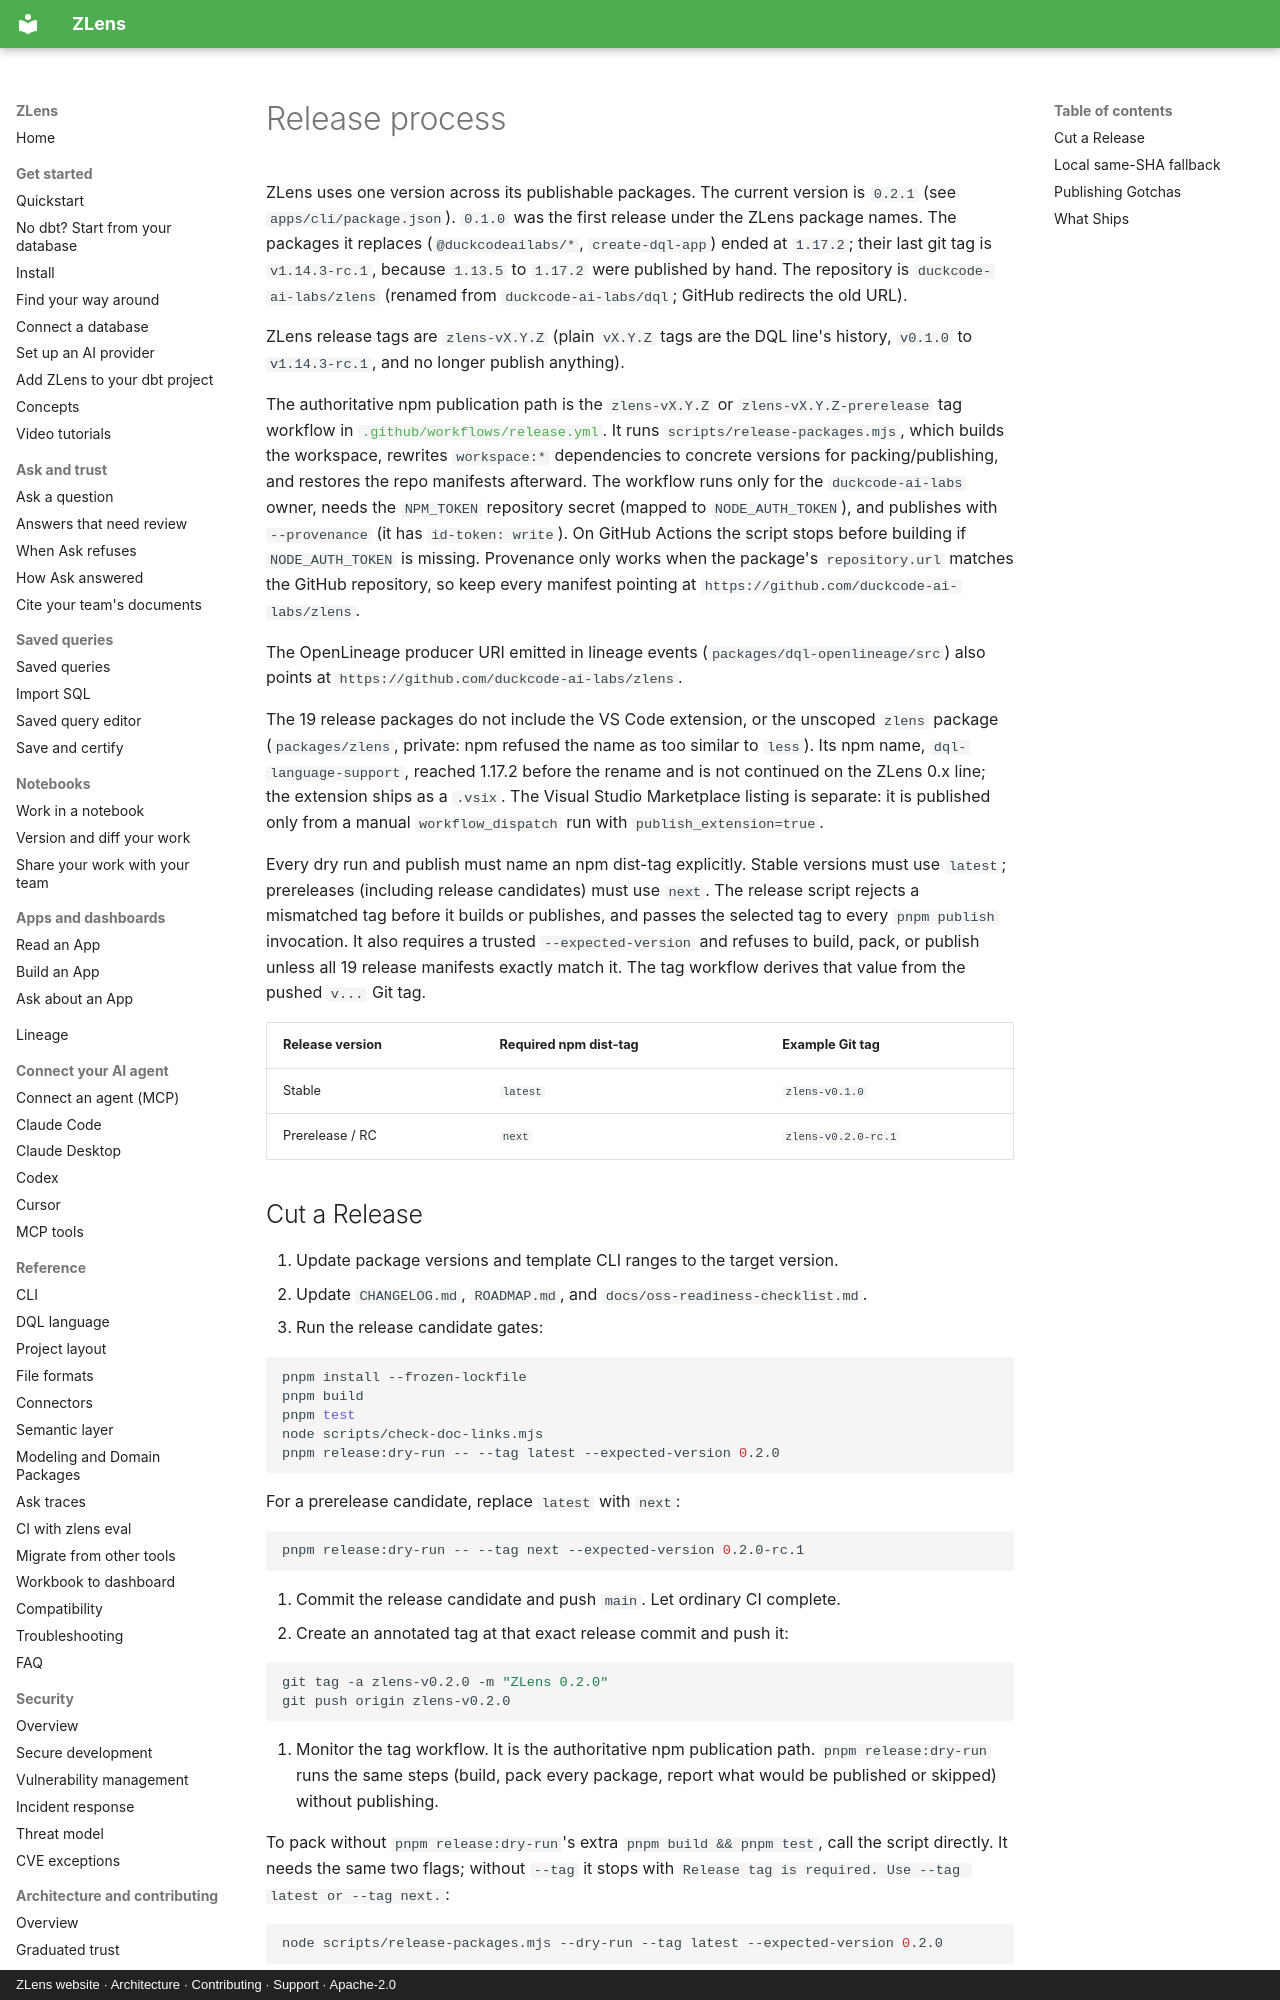

repository: duckcode-ai-labs/zlens · page: contribute/releasing/index.html · generator: mkdocs · copyright: ZLens website · Architecture · Contributing · Support · Apache-2.0

# Release process

ZLens uses one version across its publishable packages. The current version is
`0.2.1` (see `apps/cli/package.json`). `0.1.0` was the first release under the
ZLens package names. The packages it replaces (`@duckcodeailabs/*`,
`create-dql-app`) ended at `1.17.2`; their last git tag is `v1.14.3-rc.1`,
because `1.13.5` to `1.17.2` were published by hand. The repository is
`duckcode-ai-labs/zlens` (renamed from `duckcode-ai-labs/dql`; GitHub
redirects the old URL).

ZLens release tags are `zlens-vX.Y.Z` (plain `vX.Y.Z` tags are the DQL line's
history, `v0.1.0` to `v1.14.3-rc.1`, and no longer publish anything).

The authoritative npm publication path is the `zlens-vX.Y.Z` or
`zlens-vX.Y.Z-prerelease` tag workflow in
[`.github/workflows/release.yml`](../../.github/workflows/release.yml). It runs
`scripts/release-packages.mjs`, which builds the workspace, rewrites
`workspace:*` dependencies to concrete versions for packing/publishing, and
restores the repo manifests afterward. The workflow runs only for the
`duckcode-ai-labs` owner, needs the `NPM_TOKEN` repository secret (mapped to
`NODE_AUTH_TOKEN`), and publishes with `--provenance` (it has
`id-token: write`). On GitHub Actions the script stops before building if
`NODE_AUTH_TOKEN` is missing. Provenance only works when the package's `repository.url` matches the
GitHub repository, so keep every manifest pointing at
`https://github.com/duckcode-ai-labs/zlens`.

The OpenLineage producer URI emitted in lineage events
(`packages/dql-openlineage/src`) also points at
`https://github.com/duckcode-ai-labs/zlens`.

The 19 release packages do not include the VS Code extension, or the unscoped
`zlens` package (`packages/zlens`, private: npm refused the name as too similar
to `less`). Its npm name,
`dql-language-support`, reached 1.17.2 before the rename and is not continued on
the ZLens 0.x line; the extension ships as a `.vsix`. The Visual Studio
Marketplace listing is separate: it is published only from a
manual `workflow_dispatch` run with `publish_extension=true`.

Every dry run and publish must name an npm dist-tag explicitly. Stable versions
must use `latest`; prereleases (including release candidates) must use `next`.
The release script rejects a mismatched tag before it builds or publishes, and
passes the selected tag to every `pnpm publish` invocation. It also requires a
trusted `--expected-version` and refuses to build, pack, or publish unless all
19 release manifests exactly match it. The tag workflow derives that value from
the pushed `v...` Git tag.

| Release version | Required npm dist-tag | Example Git tag |
| --- | --- | --- |
| Stable | `latest` | `zlens-v0.1.0` |
| Prerelease / RC | `next` | `zlens-v0.2.0-rc.1` |
